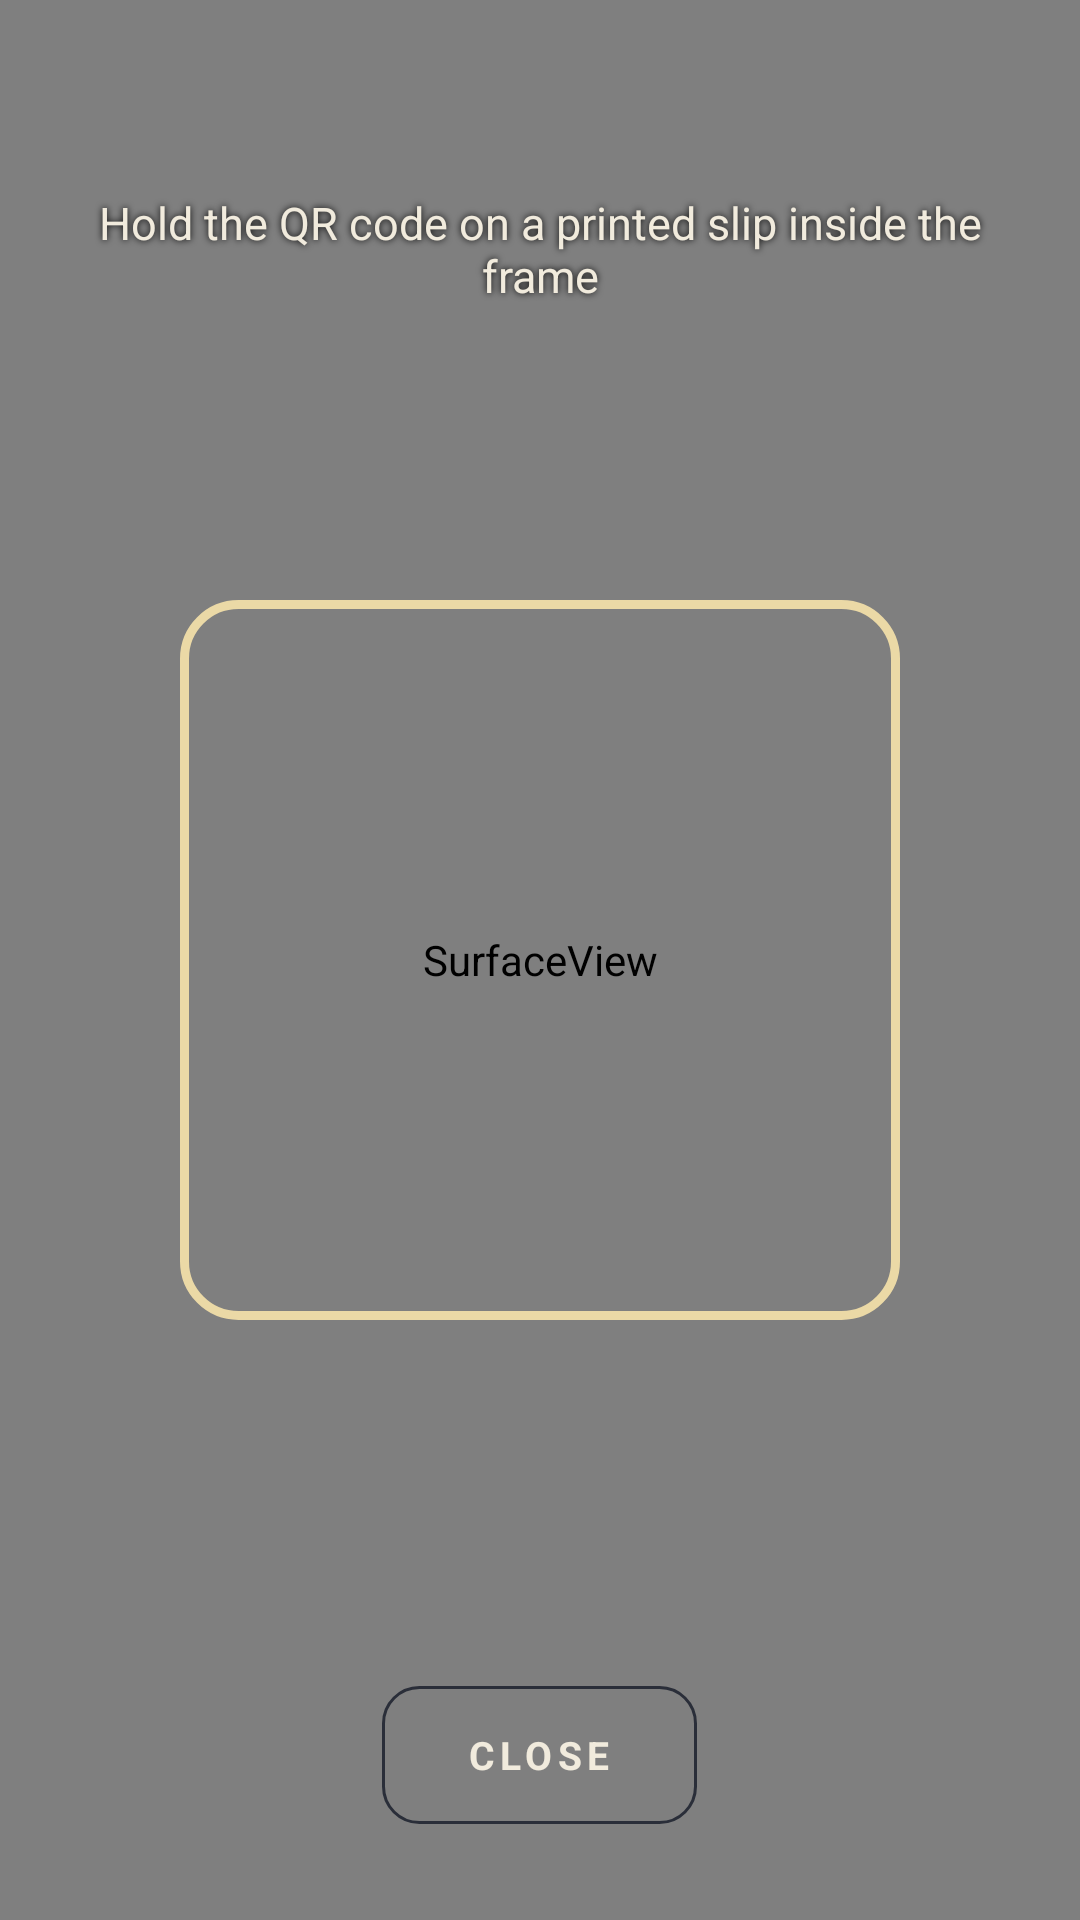

Produce the Android XML layout that renders to this screen, including the resource entries it uses.
<!-- AndroidManifest.xml: activity theme Theme.Momir -->
<!-- res/layout/activity_scanner.xml -->
<?xml version="1.0" encoding="utf-8"?>
<FrameLayout xmlns:android="http://schemas.android.com/apk/res/android"
    android:layout_width="match_parent"
    android:layout_height="match_parent"
    android:background="@android:color/black">

    <SurfaceView
        android:id="@+id/preview"
        android:layout_width="match_parent"
        android:layout_height="match_parent" />

    <View
        android:layout_width="240dp"
        android:layout_height="240dp"
        android:layout_gravity="center"
        android:background="@drawable/bg_viewfinder" />

    <TextView
        android:layout_width="match_parent"
        android:layout_height="wrap_content"
        style="@style/TextAppearance.Momir.Body"
        android:layout_gravity="center_horizontal|top"
        android:layout_marginTop="64dp"
        android:gravity="center"
        android:paddingStart="32dp"
        android:paddingEnd="32dp"
        android:shadowColor="#000000"
        android:shadowRadius="6"
        android:text="@string/scan_hint" />

    
    <TextView
        android:id="@+id/closeButton"
        style="@style/TextAppearance.Momir.Action"
        android:layout_width="wrap_content"
        android:layout_height="46dp"
        android:layout_gravity="bottom|center_horizontal"
        android:layout_marginBottom="32dp"
        android:background="@drawable/bg_button_ghost"
        android:clickable="true"
        android:focusable="true"
        android:gravity="center"
        android:paddingStart="28dp"
        android:paddingEnd="28dp"
        android:text="@string/close"
        android:textColor="@color/text_primary" />

</FrameLayout>
<!-- resources referenced by this layout -->
<resources>
  <color name="text_primary">#F1EBDD</color>
  <!-- drawable bg_button_ghost (drawable) -->
  <?xml version="1.0" encoding="utf-8"?>
  <ripple xmlns:android="http://schemas.android.com/apk/res/android"
      android:color="#33C9A85C">
  
      <item>
          <shape android:shape="rectangle">
              <solid android:color="@android:color/transparent" />
              <corners android:radius="12dp" />
              <stroke android:width="1dp" android:color="@color/outline" />
          </shape>
      </item>
  </ripple>
  <!-- drawable bg_viewfinder (drawable) -->
  <?xml version="1.0" encoding="utf-8"?>
  <shape xmlns:android="http://schemas.android.com/apk/res/android" android:shape="rectangle">
      <solid android:color="@android:color/transparent" />
      <corners android:radius="18dp" />
      <stroke android:width="3dp" android:color="@color/accent_soft" />
  </shape>
  <string name="close">Close</string>
  <string name="scan_hint">Hold the QR code on a printed slip inside the frame</string>
  <style name="TextAppearance.Momir.Action" parent="">
          <item name="android:textSize">13sp</item>
          <item name="android:textStyle">bold</item>
          <item name="android:textAllCaps">true</item>
          <item name="android:letterSpacing">0.14</item>
          <item name="android:textColor">@color/accent</item>
      </style>
  <style name="TextAppearance.Momir.Body" parent="">
          <item name="android:textSize">15sp</item>
          <item name="android:textColor">@color/text_primary</item>
      </style>
  <color name="outline">#2A2E39</color>
  <color name="accent_soft">#EBD9A6</color>
  <color name="accent">#C9A85C</color>
  <color name="background">#08090C</color>
  <color name="text_secondary">#9A9384</color>
  <style name="ThemeOverlay.Momir.Dialog" parent="Theme.AppCompat.Dialog.Alert">
          <item name="android:windowBackground">@drawable/bg_dialog</item>
          <item name="android:textColorPrimary">@color/text_primary</item>
          <item name="android:textColorSecondary">@color/text_secondary</item>
          <item name="colorAccent">@color/accent</item>
          <item name="android:textColorAlertDialogListItem">@color/text_primary</item>
          <item name="buttonBarButtonStyle">@style/Widget.Momir.DialogButton</item>
          <item name="buttonBarPositiveButtonStyle">@style/Widget.Momir.DialogButton</item>
          <item name="buttonBarNegativeButtonStyle">@style/Widget.Momir.DialogButton</item>
          <item name="buttonBarNeutralButtonStyle">@style/Widget.Momir.DialogButton</item>
      </style>
  <!-- drawable bg_dialog (drawable) -->
  <?xml version="1.0" encoding="utf-8"?>
  <inset xmlns:android="http://schemas.android.com/apk/res/android"
      android:insetLeft="16dp"
      android:insetRight="16dp"
      android:insetTop="16dp"
      android:insetBottom="16dp">
  
      <shape android:shape="rectangle">
          <solid android:color="@color/surface_raised" />
          <corners android:radius="16dp" />
          <stroke android:width="1dp" android:color="@color/accent_dim" />
      </shape>
  </inset>
  <style name="Widget.Momir.DialogButton" parent="Widget.AppCompat.Button.Borderless.Colored">
          <item name="android:textAppearance">@style/TextAppearance.Momir.Action</item>
          <item name="android:textColor">@color/accent</item>
      </style>
  <color name="surface_raised">#1A1D25</color>
  <color name="accent_dim">#6E5C31</color>
</resources>
